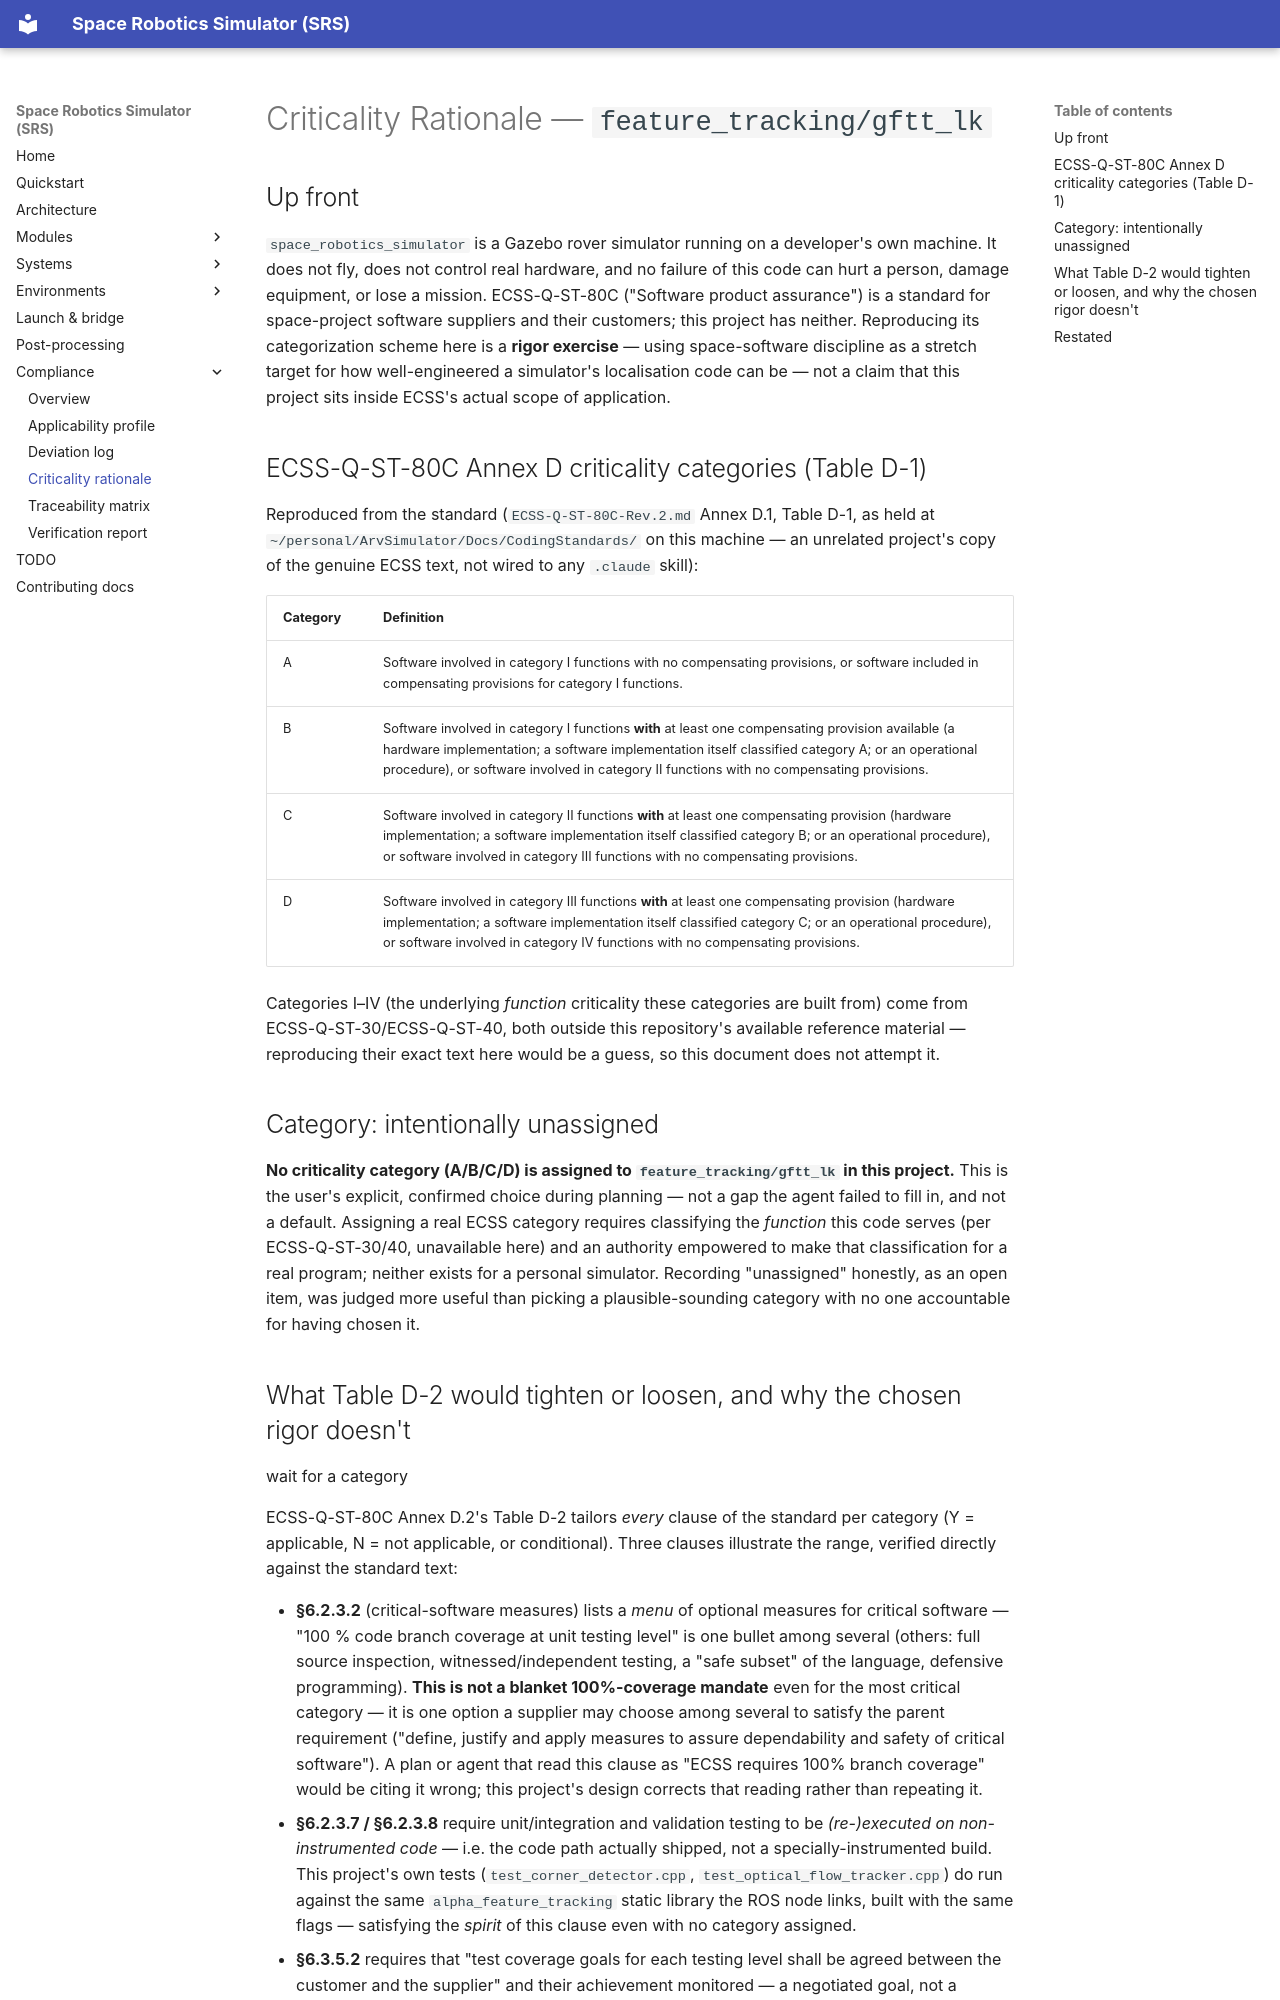

repository: richarJ2002/space_robotics_simulator · page: compliance/feature_tracking/CRITICALITY_RATIONALE/index.html · generator: mkdocs

# Criticality Rationale — `feature_tracking/gftt_lk`

## Up front

`space_robotics_simulator` is a Gazebo rover simulator running on a developer's own
machine. It does not fly, does not control real hardware, and no failure of
this code can hurt a person, damage equipment, or lose a mission. ECSS-Q-ST-80C
("Software product assurance") is a standard for space-project software
suppliers and their customers; this project has neither. Reproducing its
categorization scheme here is a **rigor exercise** — using space-software
discipline as a stretch target for how well-engineered a simulator's
localisation code can be — not a claim that this project sits inside ECSS's
actual scope of application.

## ECSS-Q-ST-80C Annex D criticality categories (Table D-1)

Reproduced from the standard (`ECSS-Q-ST-80C-Rev.2.md` Annex D.1, Table D-1,
as held at `~/personal/ArvSimulator/Docs/CodingStandards/` on this machine —
an unrelated project's copy of the genuine ECSS text, not wired to any
`.claude` skill):

| Category | Definition |
|---|---|
| A | Software involved in category I functions with no compensating provisions, or software included in compensating provisions for category I functions. |
| B | Software involved in category I functions **with** at least one compensating provision available (a hardware implementation; a software implementation itself classified category A; or an operational procedure), or software involved in category II functions with no compensating provisions. |
| C | Software involved in category II functions **with** at least one compensating provision (hardware implementation; a software implementation itself classified category B; or an operational procedure), or software involved in category III functions with no compensating provisions. |
| D | Software involved in category III functions **with** at least one compensating provision (hardware implementation; a software implementation itself classified category C; or an operational procedure), or software involved in category IV functions with no compensating provisions. |

Categories I–IV (the underlying *function* criticality these categories are
built from) come from ECSS-Q-ST-30/ECSS-Q-ST-40, both outside this
repository's available reference material — reproducing their exact text
here would be a guess, so this document does not attempt it.

## Category: intentionally unassigned

**No criticality category (A/B/C/D) is assigned to `feature_tracking/gftt_lk` in this
project.** This is the user's explicit, confirmed choice during planning —
not a gap the agent failed to fill in, and not a default. Assigning a real
ECSS category requires classifying the *function* this code serves
(per ECSS-Q-ST-30/40, unavailable here) and an authority empowered to make
that classification for a real program; neither exists for a personal
simulator. Recording "unassigned" honestly, as an open item, was judged more
useful than picking a plausible-sounding category with no one accountable
for having chosen it.
